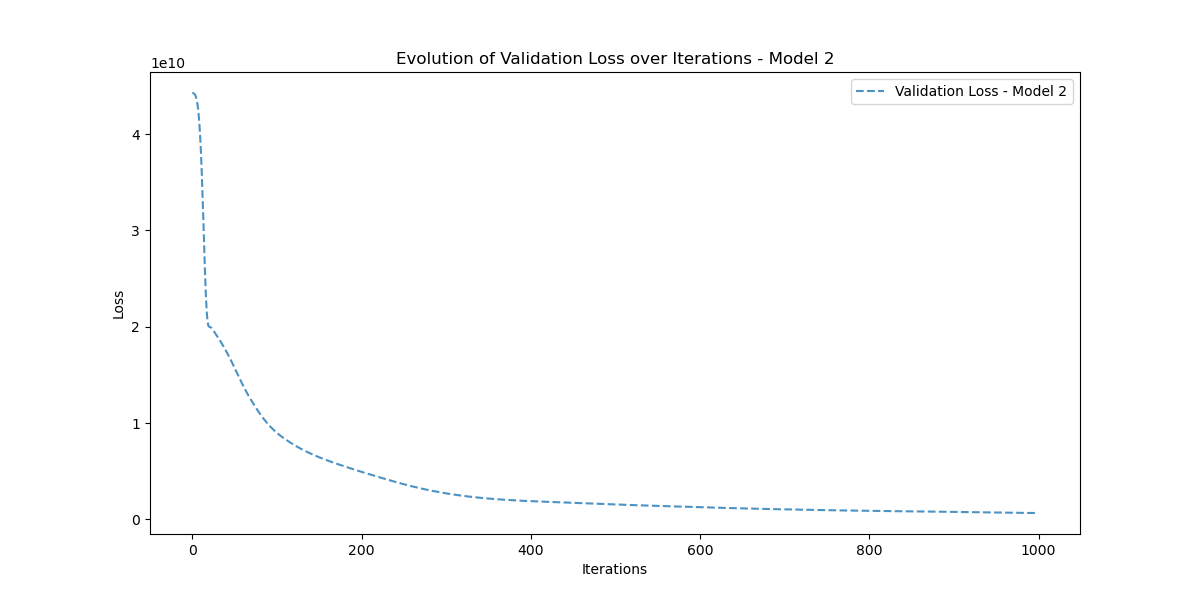

The data file committed next to this chart (first rows):
Iteration, Validation_Loss
0, 44270174000
1, 44258940000
2, 44218806000
3, 44126003000
4, 43951410000
5, 43657380000
6, 43197764000
7, 42517553000
8, 41558870000
9, 40266404000
10, 38596796000
11, 36532048000
12, 34096466000
13, 31374715000
14, 28525222000
15, 25778336000
16, 23404065000
17, 21637521000
18, 20575890000
19, 20112613000
20, 19993743000
21, 19975540000
22, 19933604000
23, 19846690000
24, 19731620000
25, 19604940000
26, 19474900000
27, 19344120000
28, 19212798000
29, 19080497000
30, 18946742000
31, 18811195000
32, 18673610000
33, 18533804000
34, 18391618000
35, 18246920000
36, 18099573000
37, 17949473000
38, 17796522000
39, 17640649000
40, 17481800000
41, 17319948000
42, 17155090000
43, 16987261000
44, 16816527000
45, 16642988000
46, 16466792000
47, 16288134000
48, 16107250000
49, 15924424000
50, 15739987000
51, 15554321000
52, 15367850000
53, 15181031000
54, 14994346000
55, 14808296000
56, 14623394000
57, 14440119000
58, 14258938000
59, 14080256000
... 940 more rows
